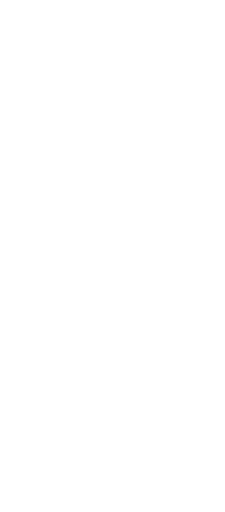
t = 0.00 s
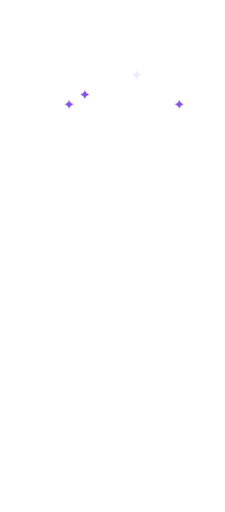
t = 0.83 s
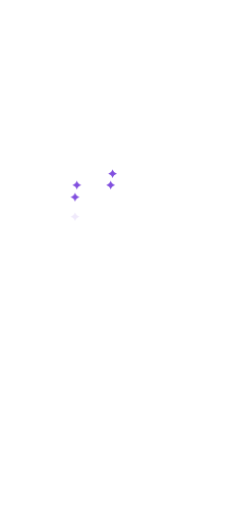
t = 1.67 s
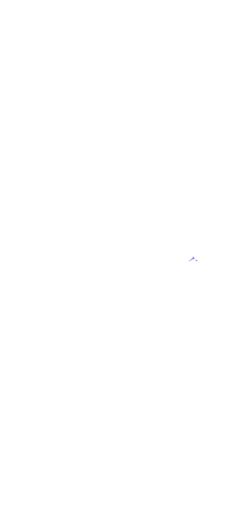
t = 2.50 s
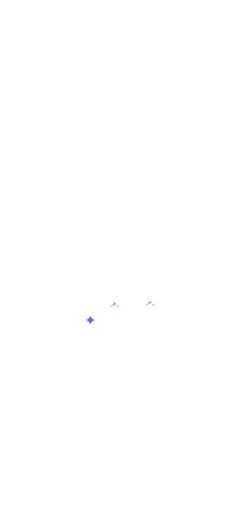
t = 3.33 s
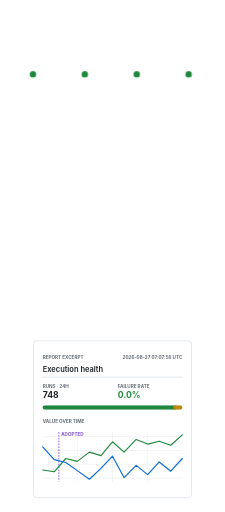
t = 4.17 s

The animated SVG that drew these frames (rendered in a browser with its animation timeline set to each time). Animation: 3 CSS @keyframes rules; one cycle of 5.00 s, repeats indefinitely.

<svg xmlns="http://www.w3.org/2000/svg" viewBox="0 0 390 886" aria-hidden="true" focusable="false">
  <style>
    :root {
      --surface: #fff;
      --foreground: #1f2328;
      --muted: #656d76;
      --border: #d0d7de;
      --success: #1f883d;
      --attention: #bf8700;
      --accent: #8250df;
      --info: #0969da;
    }

    .sparkle {
      offset-path: var(--path);
      offset-anchor: 0 0;
      offset-rotate: 0deg;
      opacity: 0;
      fill: var(--accent);
      animation: dispatch 5s linear var(--delay) infinite;
    }

    .package-status {
      fill: var(--attention);
      stroke: var(--surface);
      stroke-width: 3;
      opacity: 0;
      animation: package-status 5s steps(1, end) infinite;
    }

    .report-update {
      opacity: 0;
      animation: report-update 5s ease-out infinite;
    }

    @keyframes dispatch {
      0% { offset-distance: 0%; opacity: 0; }
      0.5%, 7.5% { opacity: 1; }
      8%, 100% { offset-distance: 100%; opacity: 0; }
    }

    @keyframes package-status {
      0%, 3% { fill: var(--attention); opacity: 0; }
      4%, 11% { opacity: 1; }
      12%, 19% { opacity: 0; }
      20%, 27% { opacity: 1; }
      28%, 35% { opacity: 0; }
      36%, 43% { opacity: 1; }
      44%, 51% { opacity: 0; }
      52%, 59% { opacity: 1; }
      60%, 67% { opacity: 0; }
      68%, 75% { opacity: 1; }
      76%, 100% { fill: var(--success); opacity: 1; }
    }

    @keyframes report-update {
      0%, 76% { opacity: 0; }
      82%, 100% { opacity: 1; }
    }

    @media (prefers-color-scheme: dark) {
      :root {
        --surface: #161b22;
        --foreground: #f0f6fc;
        --muted: #8b949e;
        --border: #30363d;
        --success: #3fb950;
        --attention: #d29922;
        --accent: #a371f7;
        --info: #58a6ff;
      }
    }

    @media (prefers-reduced-motion: reduce) {
      .sparkle,
      .package-status,
      .report-update {
        display: none;
        animation: none;
      }
    }
  </style>

  <g>
    <g class="sparkle" style="--path:path('M57 128V180H75V216');--delay:.13s"><path transform="translate(-8 -8)" d="M7.53 1.282a.5.5 0 0 1 .94 0l.478 1.306a7.492 7.492 0 0 0 4.464 4.464l1.305.478a.5.5 0 0 1 0 .94l-1.305.478a7.492 7.492 0 0 0-4.464 4.464l-.478 1.305a.5.5 0 0 1-.94 0l-.478-1.305a7.492 7.492 0 0 0-4.464-4.464L1.282 8.47a.5.5 0 0 1 0-.94l1.306-.478a7.492 7.492 0 0 0 4.464-4.464Z"/></g>
    <g class="sparkle" style="--path:path('M57 128V180H195V216');--delay:.63s"><path transform="translate(-8 -8)" d="M7.53 1.282a.5.5 0 0 1 .94 0l.478 1.306a7.492 7.492 0 0 0 4.464 4.464l1.305.478a.5.5 0 0 1 0 .94l-1.305.478a7.492 7.492 0 0 0-4.464 4.464l-.478 1.305a.5.5 0 0 1-.94 0l-.478-1.305a7.492 7.492 0 0 0-4.464-4.464L1.282 8.47a.5.5 0 0 1 0-.94l1.306-.478a7.492 7.492 0 0 0 4.464-4.464Z"/></g>
    <g class="sparkle" style="--path:path('M57 128V180H315V216');--delay:1.13s"><path transform="translate(-8 -8)" d="M7.53 1.282a.5.5 0 0 1 .94 0l.478 1.306a7.492 7.492 0 0 0 4.464 4.464l1.305.478a.5.5 0 0 1 0 .94l-1.305.478a7.492 7.492 0 0 0-4.464 4.464l-.478 1.305a.5.5 0 0 1-.94 0l-.478-1.305a7.492 7.492 0 0 0-4.464-4.464L1.282 8.47a.5.5 0 0 1 0-.94l1.306-.478a7.492 7.492 0 0 0 4.464-4.464Z"/></g>
    <g class="sparkle" style="--path:path('M147 128V180H75V216');--delay:.23s"><path transform="translate(-8 -8)" d="M7.53 1.282a.5.5 0 0 1 .94 0l.478 1.306a7.492 7.492 0 0 0 4.464 4.464l1.305.478a.5.5 0 0 1 0 .94l-1.305.478a7.492 7.492 0 0 0-4.464 4.464l-.478 1.305a.5.5 0 0 1-.94 0l-.478-1.305a7.492 7.492 0 0 0-4.464-4.464L1.282 8.47a.5.5 0 0 1 0-.94l1.306-.478a7.492 7.492 0 0 0 4.464-4.464Z"/></g>
    <g class="sparkle" style="--path:path('M147 128V180H195V216');--delay:.73s"><path transform="translate(-8 -8)" d="M7.53 1.282a.5.5 0 0 1 .94 0l.478 1.306a7.492 7.492 0 0 0 4.464 4.464l1.305.478a.5.5 0 0 1 0 .94l-1.305.478a7.492 7.492 0 0 0-4.464 4.464l-.478 1.305a.5.5 0 0 1-.94 0l-.478-1.305a7.492 7.492 0 0 0-4.464-4.464L1.282 8.47a.5.5 0 0 1 0-.94l1.306-.478a7.492 7.492 0 0 0 4.464-4.464Z"/></g>
    <g class="sparkle" style="--path:path('M147 128V180H315V216');--delay:1.23s"><path transform="translate(-8 -8)" d="M7.53 1.282a.5.5 0 0 1 .94 0l.478 1.306a7.492 7.492 0 0 0 4.464 4.464l1.305.478a.5.5 0 0 1 0 .94l-1.305.478a7.492 7.492 0 0 0-4.464 4.464l-.478 1.305a.5.5 0 0 1-.94 0l-.478-1.305a7.492 7.492 0 0 0-4.464-4.464L1.282 8.47a.5.5 0 0 1 0-.94l1.306-.478a7.492 7.492 0 0 0 4.464-4.464Z"/></g>
    <g class="sparkle" style="--path:path('M237 128V180H75V216');--delay:.33s"><path transform="translate(-8 -8)" d="M7.53 1.282a.5.5 0 0 1 .94 0l.478 1.306a7.492 7.492 0 0 0 4.464 4.464l1.305.478a.5.5 0 0 1 0 .94l-1.305.478a7.492 7.492 0 0 0-4.464 4.464l-.478 1.305a.5.5 0 0 1-.94 0l-.478-1.305a7.492 7.492 0 0 0-4.464-4.464L1.282 8.47a.5.5 0 0 1 0-.94l1.306-.478a7.492 7.492 0 0 0 4.464-4.464Z"/></g>
    <g class="sparkle" style="--path:path('M237 128V180H195V216');--delay:.83s"><path transform="translate(-8 -8)" d="M7.53 1.282a.5.5 0 0 1 .94 0l.478 1.306a7.492 7.492 0 0 0 4.464 4.464l1.305.478a.5.5 0 0 1 0 .94l-1.305.478a7.492 7.492 0 0 0-4.464 4.464l-.478 1.305a.5.5 0 0 1-.94 0l-.478-1.305a7.492 7.492 0 0 0-4.464-4.464L1.282 8.47a.5.5 0 0 1 0-.94l1.306-.478a7.492 7.492 0 0 0 4.464-4.464Z"/></g>
    <g class="sparkle" style="--path:path('M237 128V180H315V216');--delay:.53s"><path transform="translate(-8 -8)" d="M7.53 1.282a.5.5 0 0 1 .94 0l.478 1.306a7.492 7.492 0 0 0 4.464 4.464l1.305.478a.5.5 0 0 1 0 .94l-1.305.478a7.492 7.492 0 0 0-4.464 4.464l-.478 1.305a.5.5 0 0 1-.94 0l-.478-1.305a7.492 7.492 0 0 0-4.464-4.464L1.282 8.47a.5.5 0 0 1 0-.94l1.306-.478a7.492 7.492 0 0 0 4.464-4.464Z"/></g>
    <g class="sparkle" style="--path:path('M327 128V180H75V216');--delay:.43s"><path transform="translate(-8 -8)" d="M7.53 1.282a.5.5 0 0 1 .94 0l.478 1.306a7.492 7.492 0 0 0 4.464 4.464l1.305.478a.5.5 0 0 1 0 .94l-1.305.478a7.492 7.492 0 0 0-4.464 4.464l-.478 1.305a.5.5 0 0 1-.94 0l-.478-1.305a7.492 7.492 0 0 0-4.464-4.464L1.282 8.47a.5.5 0 0 1 0-.94l1.306-.478a7.492 7.492 0 0 0 4.464-4.464Z"/></g>
    <g class="sparkle" style="--path:path('M327 128V180H195V216');--delay:.93s"><path transform="translate(-8 -8)" d="M7.53 1.282a.5.5 0 0 1 .94 0l.478 1.306a7.492 7.492 0 0 0 4.464 4.464l1.305.478a.5.5 0 0 1 0 .94l-1.305.478a7.492 7.492 0 0 0-4.464 4.464l-.478 1.305a.5.5 0 0 1-.94 0l-.478-1.305a7.492 7.492 0 0 0-4.464-4.464L1.282 8.47a.5.5 0 0 1 0-.94l1.306-.478a7.492 7.492 0 0 0 4.464-4.464Z"/></g>
    <g class="sparkle" style="--path:path('M327 128V180H315V216');--delay:1.03s"><path transform="translate(-8 -8)" d="M7.53 1.282a.5.5 0 0 1 .94 0l.478 1.306a7.492 7.492 0 0 0 4.464 4.464l1.305.478a.5.5 0 0 1 0 .94l-1.305.478a7.492 7.492 0 0 0-4.464-4.464L1.282 8.47a.5.5 0 0 1 0-.94l1.306-.478a7.492 7.492 0 0 0 4.464-4.464Z"/></g>

    <g class="sparkle" style="--path:path('M75 272V320H130V376');--delay:1.27s"><path transform="translate(-8 -8)" d="M7.53 1.282a.5.5 0 0 1 .94 0l.478 1.306a7.492 7.492 0 0 0 4.464 4.464l1.305.478a.5.5 0 0 1 0 .94l-1.305.478a7.492 7.492 0 0 0-4.464 4.464l-.478 1.305a.5.5 0 0 1-.94 0l-.478-1.305a7.492 7.492 0 0 0-4.464-4.464L1.282 8.47a.5.5 0 0 1 0-.94l1.306-.478a7.492 7.492 0 0 0 4.464-4.464Z"/></g>
    <g class="sparkle" style="--path:path('M75 272V320H260V376');--delay:1.52s"><path transform="translate(-8 -8)" d="M7.53 1.282a.5.5 0 0 1 .94 0l.478 1.306a7.492 7.492 0 0 0 4.464 4.464l1.305.478a.5.5 0 0 1 0 .94l-1.305.478a7.492 7.492 0 0 0-4.464 4.464l-.478 1.305a.5.5 0 0 1-.94 0l-.478-1.305a7.492 7.492 0 0 0-4.464-4.464L1.282 8.47a.5.5 0 0 1 0-.94l1.306-.478a7.492 7.492 0 0 0 4.464-4.464Z"/></g>
    <g class="sparkle" style="--path:path('M75 272V320H55V476H80');--delay:1.77s"><path transform="translate(-8 -8)" d="M7.53 1.282a.5.5 0 0 1 .94 0l.478 1.306a7.492 7.492 0 0 0 4.464 4.464l1.305.478a.5.5 0 0 1 0 .94l-1.305.478a7.492 7.492 0 0 0-4.464 4.464l-.478 1.305a.5.5 0 0 1-.94 0l-.478-1.305a7.492 7.492 0 0 0-4.464-4.464L1.282 8.47a.5.5 0 0 1 0-.94l1.306-.478a7.492 7.492 0 0 0 4.464-4.464Z"/></g>
    <g class="sparkle" style="--path:path('M75 272V320H335V476H310');--delay:2.02s"><path transform="translate(-8 -8)" d="M7.53 1.282a.5.5 0 0 1 .94 0l.478 1.306a7.492 7.492 0 0 0 4.464 4.464l1.305.478a.5.5 0 0 1 0 .94l-1.305.478a7.492 7.492 0 0 0-4.464-4.464L1.282 8.47a.5.5 0 0 1 0-.94l1.306-.478a7.492 7.492 0 0 0 4.464-4.464Z"/></g>
    <g class="sparkle" style="--path:path('M195 272V320H130V376');--delay:1.35s"><path transform="translate(-8 -8)" d="M7.53 1.282a.5.5 0 0 1 .94 0l.478 1.306a7.492 7.492 0 0 0 4.464 4.464l1.305.478a.5.5 0 0 1 0 .94l-1.305.478a7.492 7.492 0 0 0-4.464 4.464l-.478 1.305a.5.5 0 0 1-.94 0l-.478-1.305a7.492 7.492 0 0 0-4.464-4.464L1.282 8.47a.5.5 0 0 1 0-.94l1.306-.478a7.492 7.492 0 0 0 4.464-4.464Z"/></g>
    <g class="sparkle" style="--path:path('M195 272V320H260V376');--delay:1.60s"><path transform="translate(-8 -8)" d="M7.53 1.282a.5.5 0 0 1 .94 0l.478 1.306a7.492 7.492 0 0 0 4.464 4.464l1.305.478a.5.5 0 0 1 0 .94l-1.305.478a7.492 7.492 0 0 0-4.464 4.464l-.478 1.305a.5.5 0 0 1-.94 0l-.478-1.305a7.492 7.492 0 0 0-4.464-4.464L1.282 8.47a.5.5 0 0 1 0-.94l1.306-.478a7.492 7.492 0 0 0 4.464-4.464Z"/></g>
    <g class="sparkle" style="--path:path('M195 272V320H55V476H80');--delay:1.85s"><path transform="translate(-8 -8)" d="M7.53 1.282a.5.5 0 0 1 .94 0l.478 1.306a7.492 7.492 0 0 0 4.464 4.464l1.305.478a.5.5 0 0 1 0 .94l-1.305.478a7.492 7.492 0 0 0-4.464-4.464L1.282 8.47a.5.5 0 0 1 0-.94l1.306-.478a7.492 7.492 0 0 0 4.464-4.464Z"/></g>
    <g class="sparkle" style="--path:path('M195 272V320H335V476H310');--delay:2.10s"><path transform="translate(-8 -8)" d="M7.53 1.282a.5.5 0 0 1 .94 0l.478 1.306a7.492 7.492 0 0 0 4.464 4.464l1.305.478a.5.5 0 0 1 0 .94l-1.305.478a7.492 7.492 0 0 0-4.464 4.464l-.478 1.305a.5.5 0 0 1-.94 0l-.478-1.305a7.492 7.492 0 0 0-4.464-4.464L1.282 8.47a.5.5 0 0 1 0-.94l1.306-.478a7.492 7.492 0 0 0 4.464-4.464Z"/></g>
    <g class="sparkle" style="--path:path('M315 272V320H130V376');--delay:1.43s"><path transform="translate(-8 -8)" d="M7.53 1.282a.5.5 0 0 1 .94 0l.478 1.306a7.492 7.492 0 0 0 4.464 4.464l1.305.478a.5.5 0 0 1 0 .94l-1.305.478a7.492 7.492 0 0 0-4.464 4.464l-.478 1.305a.5.5 0 0 1-.94 0l-.478-1.305a7.492 7.492 0 0 0-4.464-4.464L1.282 8.47a.5.5 0 0 1 0-.94l1.306-.478a7.492 7.492 0 0 0 4.464-4.464Z"/></g>
    <g class="sparkle" style="--path:path('M315 272V320H260V376');--delay:1.68s"><path transform="translate(-8 -8)" d="M7.53 1.282a.5.5 0 0 1 .94 0l.478 1.306a7.492 7.492 0 0 0 4.464 4.464l1.305.478a.5.5 0 0 1 0 .94l-1.305.478a7.492 7.492 0 0 0-4.464-4.464L1.282 8.47a.5.5 0 0 1 0-.94l1.306-.478a7.492 7.492 0 0 0 4.464-4.464Z"/></g>
    <g class="sparkle" style="--path:path('M315 272V320H55V476H80');--delay:1.93s"><path transform="translate(-8 -8)" d="M7.53 1.282a.5.5 0 0 1 .94 0l.478 1.306a7.492 7.492 0 0 0 4.464 4.464l1.305.478a.5.5 0 0 1 0 .94l-1.305.478a7.492 7.492 0 0 0-4.464-4.464L1.282 8.47a.5.5 0 0 1 0-.94l1.306-.478a7.492 7.492 0 0 0 4.464-4.464Z"/></g>
    <g class="sparkle" style="--path:path('M315 272V320H335V476H310');--delay:2.18s"><path transform="translate(-8 -8)" d="M7.53 1.282a.5.5 0 0 1 .94 0l.478 1.306a7.492 7.492 0 0 0 4.464 4.464l1.305.478a.5.5 0 0 1 0 .94l-1.305.478a7.492 7.492 0 0 0-4.464-4.464L1.282 8.47a.5.5 0 0 1 0-.94l1.306-.478a7.492 7.492 0 0 0 4.464-4.464Z"/></g>

    <g class="sparkle" style="--path:path('M80 404H40V530H195V590');--delay:2.87s"><path transform="translate(-8 -8)" d="M7.53 1.282a.5.5 0 0 1 .94 0l.478 1.306a7.492 7.492 0 0 0 4.464 4.464l1.305.478a.5.5 0 0 1 0 .94l-1.305.478a7.492 7.492 0 0 0-4.464 4.464l-.478 1.305a.5.5 0 0 1-.94 0l-.478-1.305a7.492 7.492 0 0 0-4.464-4.464L1.282 8.47a.5.5 0 0 1 0-.94l1.306-.478a7.492 7.492 0 0 0 4.464-4.464Z"/></g>
    <g class="sparkle" style="--path:path('M310 404H350V530H195V590');--delay:3s"><path transform="translate(-8 -8)" d="M7.53 1.282a.5.5 0 0 1 .94 0l.478 1.306a7.492 7.492 0 0 0 4.464 4.464l1.305.478a.5.5 0 0 1 0 .94l-1.305.478a7.492 7.492 0 0 0-4.464-4.464L1.282 8.47a.5.5 0 0 1 0-.94l1.306-.478a7.492 7.492 0 0 0 4.464-4.464Z"/></g>
    <g class="sparkle" style="--path:path('M130 504V554H195V590');--delay:3.13s"><path transform="translate(-8 -8)" d="M7.53 1.282a.5.5 0 0 1 .94 0l.478 1.306a7.492 7.492 0 0 0 4.464 4.464l1.305.478a.5.5 0 0 1 0 .94l-1.305.478a7.492 7.492 0 0 0-4.464 4.464l-.478 1.305a.5.5 0 0 1-.94 0l-.478-1.305a7.492 7.492 0 0 0-4.464-4.464L1.282 8.47a.5.5 0 0 1 0-.94l1.306-.478a7.492 7.492 0 0 0 4.464-4.464Z"/></g>
    <g class="sparkle" style="--path:path('M260 504V554H195V590');--delay:3.27s"><path transform="translate(-8 -8)" d="M7.53 1.282a.5.5 0 0 1 .94 0l.478 1.306a7.492 7.492 0 0 0 4.464 4.464l1.305.478a.5.5 0 0 1 0 .94l-1.305.478a7.492 7.492 0 0 0-4.464-4.464L1.282 8.47a.5.5 0 0 1 0-.94l1.306-.478a7.492 7.492 0 0 0 4.464-4.464Z"/></g>
  </g>

  <g>
    <circle class="package-status" cx="57" cy="128" r="7"/>
    <circle class="package-status" cx="147" cy="128" r="7"/>
    <circle class="package-status" cx="237" cy="128" r="7"/>
    <circle class="package-status" cx="327" cy="128" r="7"/>
  </g>

  <g class="report-update" transform="translate(58 590)" font-family="-apple-system,BlinkMacSystemFont,Segoe UI,sans-serif">
    <rect width="274" height="272" rx="6" fill="var(--surface)" stroke="var(--border)"/>
    <text x="16" y="32" fill="var(--muted)" font-size="8" font-weight="700">REPORT EXCERPT</text>
    <text x="258" y="32" fill="var(--muted)" text-anchor="end" font-size="8" font-weight="700">2026-08-27 07:07:56 UTC</text>
    <text x="16" y="54" fill="var(--foreground)" font-size="13" font-weight="600">Execution health</text>
    <path d="M16 63H258" fill="none" stroke="var(--border)"/>
    <text x="16" y="81" fill="var(--muted)" font-size="8" font-weight="700">RUNS · 24H</text>
    <text x="16" y="100" fill="var(--foreground)" font-size="15" font-weight="700">748</text>
    <text x="146" y="81" fill="var(--muted)" font-size="8" font-weight="700">FAILURE RATE</text>
    <text x="146" y="100" fill="var(--success)" font-size="15" font-weight="700">0.0%</text>
    <rect x="16" y="112" width="242" height="7" rx="3.5" fill="var(--border)"/>
    <path d="M19.5 115.5H246" fill="none" stroke="var(--success)" stroke-width="7" stroke-linecap="round"/>
    <path d="M246 115.5H254.5" fill="none" stroke="var(--attention)" stroke-width="7" stroke-linecap="round"/>
    <text x="16" y="142" fill="var(--muted)" font-size="8" font-weight="700">VALUE OVER TIME</text>
    <g fill="none" stroke="var(--border)" stroke-width=".7" opacity=".7">
      <path d="M16 166H258M16 190H258M16 214H258M16 238H258"/>
      <path d="M76 158V244M137 158V244M198 158V244"/>
    </g>
    <path d="M44 158V244" fill="none" stroke="var(--accent)" stroke-width="1.5" stroke-dasharray="3 2"/>
    <text x="48" y="165" fill="var(--accent)" font-size="8" font-weight="700">ADOPTED</text>
    <path d="M16 224L36 227L56 204L76 209L97 193L117 199L137 175L157 193L178 171L198 179L218 174L238 181L258 163" fill="none" stroke="var(--success)" stroke-width="2" stroke-linecap="round" stroke-linejoin="round"/>
    <path d="M16 184L36 206L56 211L76 225L97 240L117 221L137 200L157 237L178 216L198 232L218 210L238 226L258 204" fill="none" stroke="var(--info)" stroke-width="2" stroke-linecap="round" stroke-linejoin="round"/>
  </g>
</svg>
